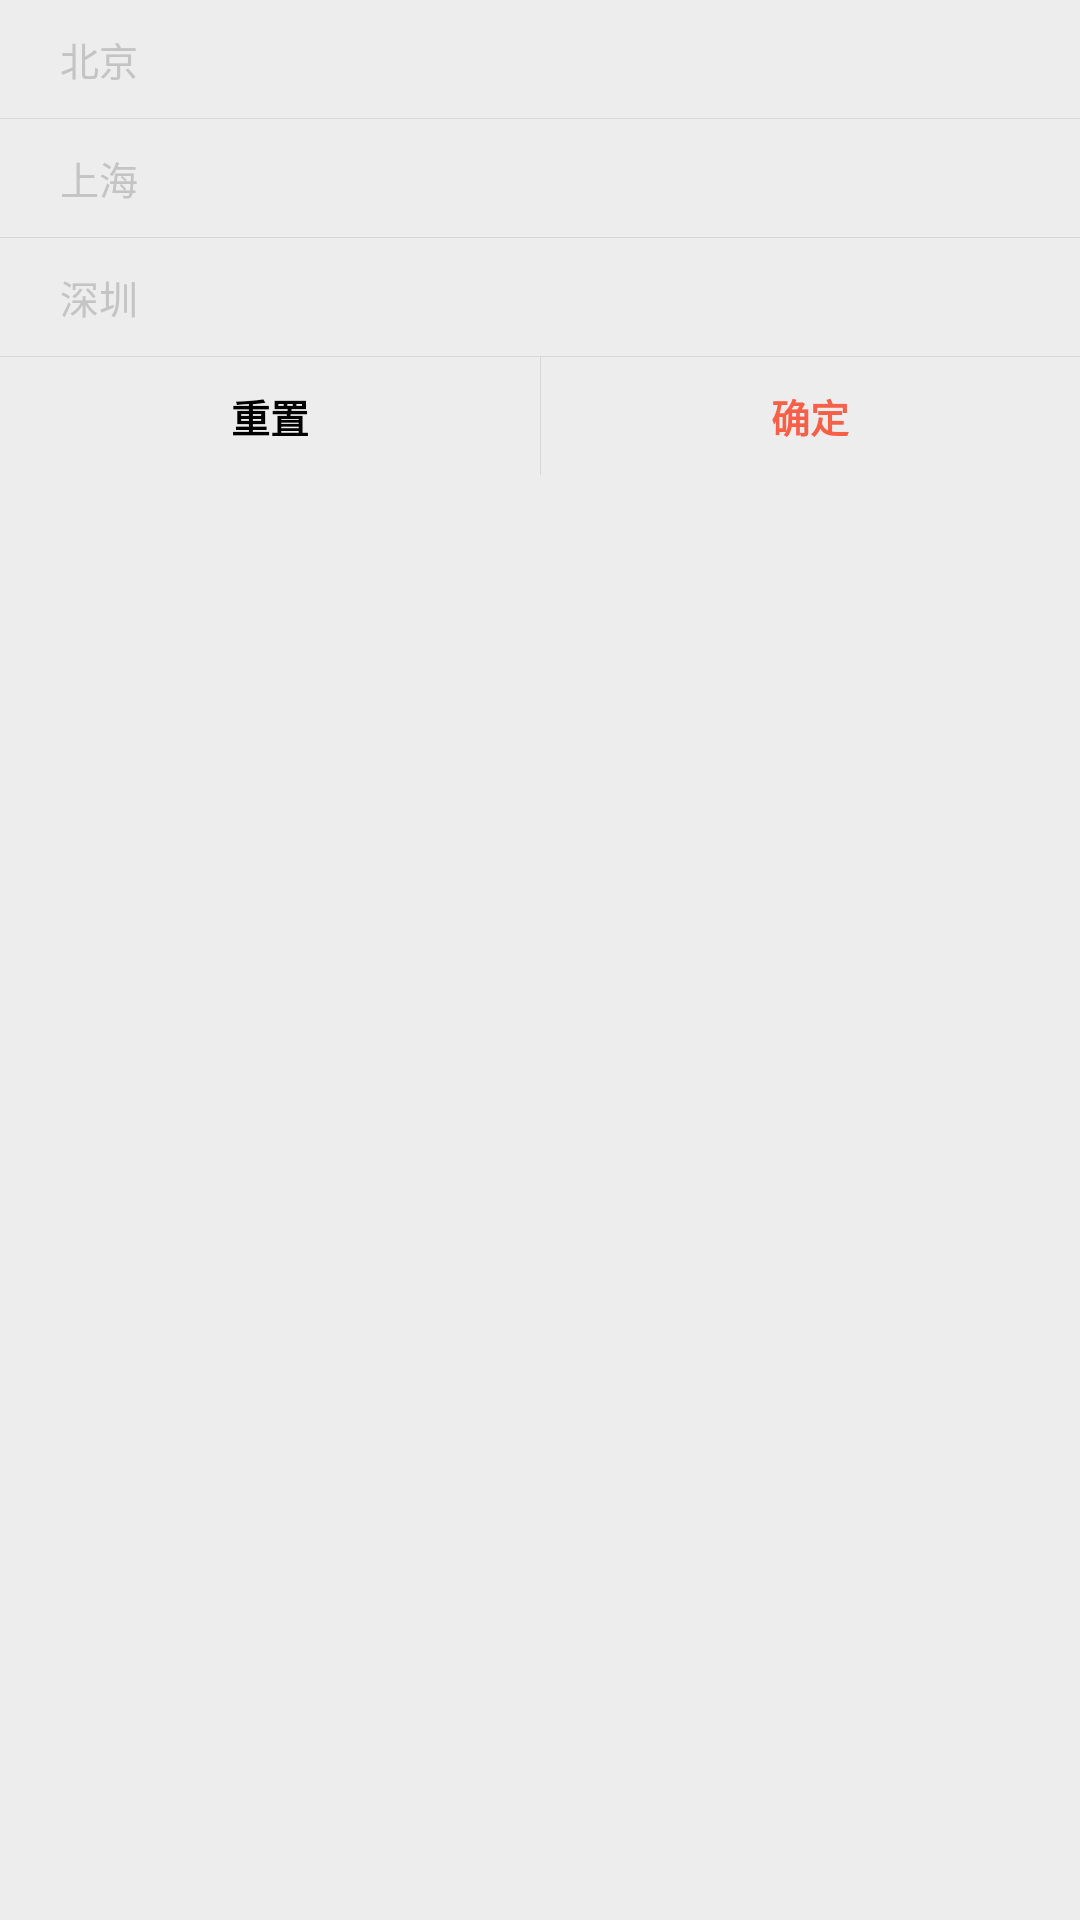

The Android layout XML behind this screen, and the referenced resources:
<!-- AndroidManifest.xml: application theme Theme.WuKung -->
<!-- res/layout/popup_window_list_filter.xml -->
<?xml version="1.0" encoding="utf-8"?>
<androidx.constraintlayout.widget.ConstraintLayout xmlns:android="http://schemas.android.com/apk/res/android"
    xmlns:app="http://schemas.android.com/apk/res-auto"
    xmlns:tools="http://schemas.android.com/tools"
    android:layout_width="match_parent"
    android:layout_height="wrap_content"
    android:background="@color/assist_bar_bg">

    <RadioGroup
        android:id="@+id/radio_group"
        android:layout_width="match_parent"
        android:layout_height="wrap_content"
        android:orientation="vertical"
        app:layout_constraintTop_toTopOf="parent">

        <RadioButton
            android:id="@+id/rb_bj"
            style="@style/AppWidgetOverlay.RadioButton.PopupWindowItem"
            android:layout_width="match_parent"
            android:layout_height="wrap_content"
            android:text="@string/city_bj"
            tools:checked="true" />

        <View
            android:layout_width="match_parent"
            android:layout_height="@dimen/divider_height_1px"
            android:background="@color/divider_color" />

        <RadioButton
            android:id="@+id/rb_sh"
            style="@style/AppWidgetOverlay.RadioButton.PopupWindowItem"
            android:layout_width="match_parent"
            android:layout_height="wrap_content"
            android:text="@string/city_sh" />

        <View
            android:layout_width="match_parent"
            android:layout_height="@dimen/divider_height_1px"
            android:background="@color/divider_color" />

        <RadioButton
            android:id="@+id/rb_sz"
            style="@style/AppWidgetOverlay.RadioButton.PopupWindowItem"
            android:layout_width="match_parent"
            android:layout_height="wrap_content"
            android:text="@string/city_sz" />
    </RadioGroup>

    <View
        android:id="@+id/divider"
        android:layout_width="match_parent"
        android:layout_height="@dimen/divider_height_1px"
        android:background="@color/divider_color"
        app:layout_constraintTop_toBottomOf="@id/radio_group" />

    <Button
        android:id="@+id/btn_reset"
        style="@style/AppWidgetOverlay.Button.Transparent"
        android:layout_width="0dp"
        android:layout_height="wrap_content"
        android:text="@string/reset_button"
        app:layout_constraintEnd_toStartOf="@+id/btn_divider"
        app:layout_constraintStart_toStartOf="parent"
        app:layout_constraintTop_toBottomOf="@id/divider" />

    <View
        android:id="@+id/btn_divider"
        android:layout_width="@dimen/divider_height_1px"
        android:layout_height="0dp"
        android:background="@color/divider_color"
        app:layout_constraintBottom_toBottomOf="@id/btn_reset"
        app:layout_constraintEnd_toEndOf="parent"
        app:layout_constraintStart_toStartOf="parent"
        app:layout_constraintTop_toTopOf="@id/btn_reset" />

    <Button
        android:id="@+id/btn_confirm"
        style="@style/AppWidgetOverlay.Button.Transparent.Active"
        android:layout_width="0dp"
        android:layout_height="0dp"
        android:text="@string/confirm_button"
        app:layout_constraintBottom_toBottomOf="@id/btn_reset"
        app:layout_constraintEnd_toEndOf="parent"
        app:layout_constraintStart_toEndOf="@+id/btn_divider"
        app:layout_constraintTop_toTopOf="@id/btn_reset" />
</androidx.constraintlayout.widget.ConstraintLayout>
<!-- resources referenced by this layout -->
<resources>
  <color name="assist_bar_bg">#ededed</color>
  <color name="divider_color">#d8d8d8</color>
  <dimen name="divider_height_1px">1px</dimen>
  <string name="city_bj">北京</string>
  <string name="city_sh">上海</string>
  <string name="city_sz">深圳</string>
  <string name="confirm_button">确定</string>
  <string name="reset_button">重置</string>
  <style name="AppWidgetOverlay.Button.Transparent" parent="">
          <item name="android:background">@drawable/btn_transparent_shape</item>
      </style>
  <style name="AppWidgetOverlay.Button.Transparent.Active">
          <item name="android:textColor">@color/colorAccent</item>
      </style>
  <style name="AppWidgetOverlay.RadioButton.PopupWindowItem" parent="Widget.AppCompat.CompoundButton.RadioButton">
          <item name="android:textAppearance">@style/AppTextAppearance.Small</item>
          <item name="android:textColor">@color/ctx_default_color</item>
          <item name="android:button">@null</item>
          <item name="android:background">@drawable/btn_transparent_shape</item>
      </style>
  <!-- drawable btn_transparent_shape (drawable) -->
  <?xml version="1.0" encoding="utf-8"?>
  <shape xmlns:android="http://schemas.android.com/apk/res/android"
      android:shape="rectangle">
  
      <padding
          android:bottom="@dimen/button_padding_vertical"
          android:left="@dimen/button_padding_horizontal"
          android:right="@dimen/button_padding_horizontal"
          android:top="@dimen/button_padding_vertical" />
      <solid android:color="@android:color/transparent" />
  </shape>
  <color name="colorAccent">#f85f48</color>
  <style name="AppTextAppearance.Small" parent="TextAppearance.AppCompat.Small">
          <item name="android:textColor">@color/textColorSecondary</item>
          <item name="android:textSize">@dimen/text_size</item>
      </style>
  <color name="colorPrimary">#e6e6e6</color>
  <color name="colorPrimaryDark">#e6e6e6</color>
  <color name="textColorPrimary">#000000</color>
  <color name="textColorSecondary">#333333</color>
  <style name="AppWidget.Button" parent="Base.AppWidget.Compat.Button" />
  <style name="AppTextAppearance.Button" parent="TextAppearance.AppCompat.Button">
          <item name="android:textStyle">bold</item>
          <item name="android:textSize">@dimen/text_size</item>
      </style>
  <style name="ThemeOverlay.WuKung.Dialog" parent="Base.ThemeOverlay.WuKung.Dialog" />
  <style name="Widget.WuKung.Toolbar" parent="Widget.AppCompat.Toolbar">
          <item name="android:background">@color/colorPrimary</item>
          <item name="titleTextAppearance">@style/TextAppearance.Widget.WuKung.Toolbar.Title</item>
      </style>
  <dimen name="button_padding_vertical">10dp</dimen>
  <dimen name="button_padding_horizontal">20dp</dimen>
  <dimen name="text_size">13sp</dimen>
  <style name="Base.AppWidget.Compat.Button" parent="Base.AppWidget.Button" />
  <style name="Base.ThemeOverlay.WuKung.Dialog" parent="Base.V17.ThemeOverlay.Dialog" />
  <style name="TextAppearance.Widget.WuKung.Toolbar.Title" parent="TextAppearance.Widget.AppCompat.Toolbar.Title">
          <item name="android:textSize">@dimen/toolbar_title_text_size</item>
          <item name="android:textStyle">bold</item>
      </style>
  <style name="Base.AppWidget.Button" parent="Widget.AppCompat.Button">
          <item name="android:background">@drawable/btn_default_shape</item>
          <item name="android:backgroundTint" tools:ignore="NewApi">@color/colorAccent</item>
          <item name="android:minHeight">0dp</item>
          <item name="android:minWidth">0dp</item>
      </style>
  <style name="Base.V17.ThemeOverlay.Dialog" parent="ThemeOverlay.AppCompat.Dialog" />
  <dimen name="toolbar_title_text_size">17sp</dimen>
  <dimen name="button_corner_radius">4dp</dimen>
</resources>
